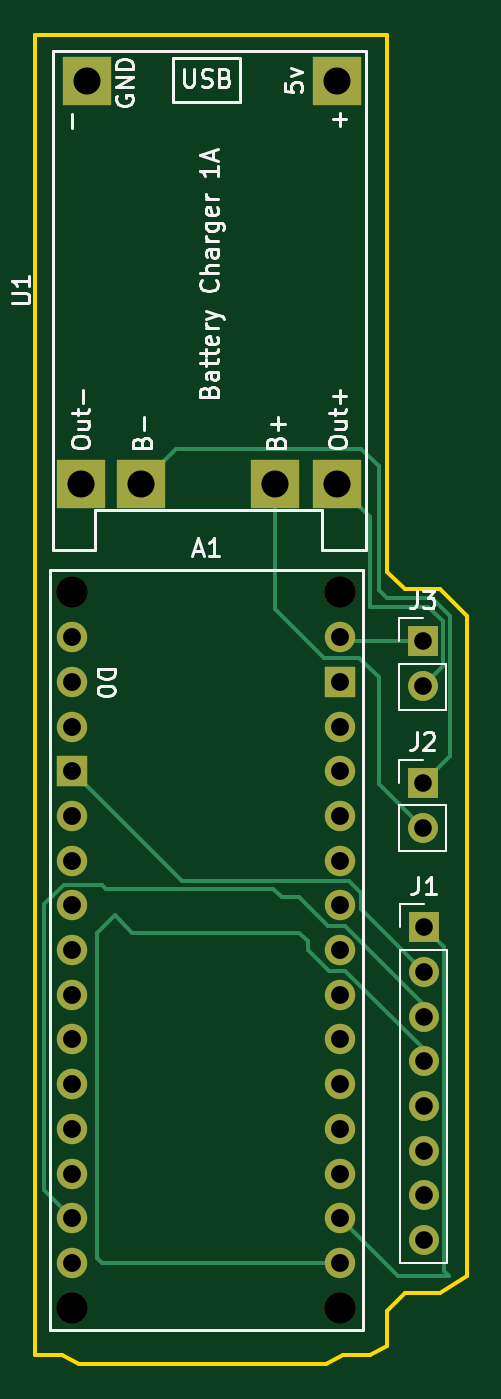
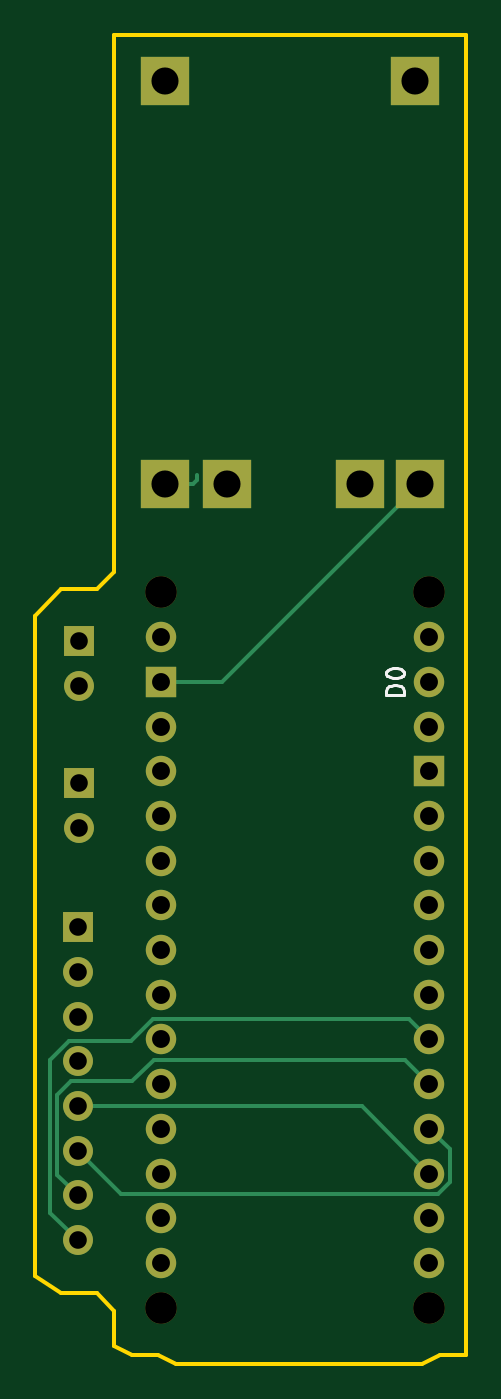
Circuit board: 11 layer files. Board 24.5 x 75.5 mm.
- bottom_copper: senec-c-B_Cu.gbr (5861 bytes)
- bottom_mask: senec-c-B_Mask.gbr (2062 bytes)
- paste: senec-c-B_Paste.gbr (450 bytes)
- bottom_silk: senec-c-B_Silkscreen.gbr (2075 bytes)
- outline: senec-c-Edge_Cuts.gbr (941 bytes)
- top_copper: senec-c-F_Cu.gbr (7445 bytes)
- top_mask: senec-c-F_Mask.gbr (2062 bytes)
- paste: senec-c-F_Paste.gbr (450 bytes)
- top_silk: senec-c-F_Silkscreen.gbr (24378 bytes)
- drill: senec-c-NPTH.drl (394 bytes)
- drill: senec-c-PTH.drl (1207 bytes)

=== bottom_copper: senec-c-B_Cu.gbr (5861 bytes, source omitted) ===
=== bottom_mask: senec-c-B_Mask.gbr ===
%TF.GenerationSoftware,KiCad,Pcbnew,8.0.6*%
%TF.CreationDate,2025-01-13T22:39:12+01:00*%
%TF.ProjectId,senec-c,73656e65-632d-4632-9e6b-696361645f70,rev?*%
%TF.SameCoordinates,Original*%
%TF.FileFunction,Soldermask,Bot*%
%TF.FilePolarity,Negative*%
%FSLAX46Y46*%
G04 Gerber Fmt 4.6, Leading zero omitted, Abs format (unit mm)*
G04 Created by KiCad (PCBNEW 8.0.6) date 2025-01-13 22:39:12*
%MOMM*%
%LPD*%
G01*
G04 APERTURE LIST*
%ADD10C,1.800000*%
%ADD11C,1.727200*%
%ADD12R,1.727200X1.727200*%
%ADD13R,1.700000X1.700000*%
%ADD14O,1.700000X1.700000*%
%ADD15R,2.800000X2.800000*%
G04 APERTURE END LIST*
D10*
%TO.C,A1*%
X176585000Y-73675000D03*
X176585000Y-114315000D03*
X191825000Y-73675000D03*
X191825000Y-114315000D03*
D11*
X191825000Y-109235000D03*
X191825000Y-83835000D03*
X191825000Y-104155000D03*
X191825000Y-101615000D03*
X191825000Y-99075000D03*
X191825000Y-96535000D03*
X191825000Y-93995000D03*
X191825000Y-91455000D03*
X191825000Y-88915000D03*
X191825000Y-86375000D03*
X191825000Y-106695000D03*
X191825000Y-81295000D03*
X176585000Y-78755000D03*
X176585000Y-76215000D03*
X176585000Y-86375000D03*
X176585000Y-88915000D03*
X176585000Y-91455000D03*
X176585000Y-93995000D03*
X176585000Y-96535000D03*
X176585000Y-99075000D03*
X176585000Y-101615000D03*
X176585000Y-104155000D03*
X176585000Y-106695000D03*
X176585000Y-109235000D03*
X176585000Y-111775000D03*
X191825000Y-111775000D03*
D12*
X176585000Y-83835000D03*
X191825000Y-78755000D03*
D11*
X176585000Y-81295000D03*
X191825000Y-76215000D03*
%TD*%
D13*
%TO.C,J3*%
X196500000Y-76460000D03*
D14*
X196500000Y-79000000D03*
%TD*%
D15*
%TO.C,U1*%
X191612500Y-44587500D03*
X177412500Y-44587500D03*
X191612500Y-67487500D03*
X177112500Y-67487500D03*
X188112500Y-67487500D03*
X180512500Y-67487500D03*
%TD*%
D13*
%TO.C,J1*%
X196575000Y-92695000D03*
D14*
X196575000Y-95235000D03*
X196575000Y-97775000D03*
X196575000Y-100315000D03*
X196575000Y-102855000D03*
X196575000Y-105395000D03*
X196575000Y-107935000D03*
X196575000Y-110475000D03*
%TD*%
D13*
%TO.C,J2*%
X196500000Y-84500000D03*
D14*
X196500000Y-87040000D03*
%TD*%
M02*

=== paste: senec-c-B_Paste.gbr ===
%TF.GenerationSoftware,KiCad,Pcbnew,8.0.6*%
%TF.CreationDate,2025-01-13T22:39:12+01:00*%
%TF.ProjectId,senec-c,73656e65-632d-4632-9e6b-696361645f70,rev?*%
%TF.SameCoordinates,Original*%
%TF.FileFunction,Paste,Bot*%
%TF.FilePolarity,Positive*%
%FSLAX46Y46*%
G04 Gerber Fmt 4.6, Leading zero omitted, Abs format (unit mm)*
G04 Created by KiCad (PCBNEW 8.0.6) date 2025-01-13 22:39:12*
%MOMM*%
%LPD*%
G01*
G04 APERTURE LIST*
G04 APERTURE END LIST*
M02*

=== bottom_silk: senec-c-B_Silkscreen.gbr ===
%TF.GenerationSoftware,KiCad,Pcbnew,8.0.6*%
%TF.CreationDate,2025-01-13T22:39:12+01:00*%
%TF.ProjectId,senec-c,73656e65-632d-4632-9e6b-696361645f70,rev?*%
%TF.SameCoordinates,Original*%
%TF.FileFunction,Legend,Bot*%
%TF.FilePolarity,Positive*%
%FSLAX46Y46*%
G04 Gerber Fmt 4.6, Leading zero omitted, Abs format (unit mm)*
G04 Created by KiCad (PCBNEW 8.0.6) date 2025-01-13 22:39:12*
%MOMM*%
%LPD*%
G01*
G04 APERTURE LIST*
%ADD10C,0.150000*%
G04 APERTURE END LIST*
D10*
X178035180Y-79493094D02*
X179035180Y-79493094D01*
X179035180Y-79493094D02*
X179035180Y-79254999D01*
X179035180Y-79254999D02*
X178987561Y-79112142D01*
X178987561Y-79112142D02*
X178892323Y-79016904D01*
X178892323Y-79016904D02*
X178797085Y-78969285D01*
X178797085Y-78969285D02*
X178606609Y-78921666D01*
X178606609Y-78921666D02*
X178463752Y-78921666D01*
X178463752Y-78921666D02*
X178273276Y-78969285D01*
X178273276Y-78969285D02*
X178178038Y-79016904D01*
X178178038Y-79016904D02*
X178082800Y-79112142D01*
X178082800Y-79112142D02*
X178035180Y-79254999D01*
X178035180Y-79254999D02*
X178035180Y-79493094D01*
X179035180Y-78302618D02*
X179035180Y-78207380D01*
X179035180Y-78207380D02*
X178987561Y-78112142D01*
X178987561Y-78112142D02*
X178939942Y-78064523D01*
X178939942Y-78064523D02*
X178844704Y-78016904D01*
X178844704Y-78016904D02*
X178654228Y-77969285D01*
X178654228Y-77969285D02*
X178416133Y-77969285D01*
X178416133Y-77969285D02*
X178225657Y-78016904D01*
X178225657Y-78016904D02*
X178130419Y-78064523D01*
X178130419Y-78064523D02*
X178082800Y-78112142D01*
X178082800Y-78112142D02*
X178035180Y-78207380D01*
X178035180Y-78207380D02*
X178035180Y-78302618D01*
X178035180Y-78302618D02*
X178082800Y-78397856D01*
X178082800Y-78397856D02*
X178130419Y-78445475D01*
X178130419Y-78445475D02*
X178225657Y-78493094D01*
X178225657Y-78493094D02*
X178416133Y-78540713D01*
X178416133Y-78540713D02*
X178654228Y-78540713D01*
X178654228Y-78540713D02*
X178844704Y-78493094D01*
X178844704Y-78493094D02*
X178939942Y-78445475D01*
X178939942Y-78445475D02*
X178987561Y-78397856D01*
X178987561Y-78397856D02*
X179035180Y-78302618D01*
M02*

=== outline: senec-c-Edge_Cuts.gbr ===
%TF.GenerationSoftware,KiCad,Pcbnew,8.0.6*%
%TF.CreationDate,2025-01-13T22:39:12+01:00*%
%TF.ProjectId,senec-c,73656e65-632d-4632-9e6b-696361645f70,rev?*%
%TF.SameCoordinates,Original*%
%TF.FileFunction,Profile,NP*%
%FSLAX46Y46*%
G04 Gerber Fmt 4.6, Leading zero omitted, Abs format (unit mm)*
G04 Created by KiCad (PCBNEW 8.0.6) date 2025-01-13 22:39:12*
%MOMM*%
%LPD*%
G01*
G04 APERTURE LIST*
%TA.AperFunction,Profile*%
%ADD10C,0.200000*%
%TD*%
G04 APERTURE END LIST*
D10*
X194500000Y-72500000D02*
X195500000Y-73500000D01*
X197500000Y-73500000D01*
X199000000Y-75000000D01*
X199000000Y-112500000D01*
X197500000Y-113500000D01*
X195500000Y-113500000D01*
X194500000Y-114500000D01*
X194500000Y-116500000D01*
X193500000Y-117000000D01*
X192000000Y-117000000D01*
X191000000Y-117500000D01*
X177000000Y-117500000D01*
X176000000Y-117000000D01*
X174500000Y-117000000D01*
X174500000Y-42000000D01*
X194500000Y-42000000D01*
X194500000Y-72500000D01*
M02*

=== top_copper: senec-c-F_Cu.gbr (7445 bytes, source omitted) ===
=== top_mask: senec-c-F_Mask.gbr ===
%TF.GenerationSoftware,KiCad,Pcbnew,8.0.6*%
%TF.CreationDate,2025-01-13T22:39:12+01:00*%
%TF.ProjectId,senec-c,73656e65-632d-4632-9e6b-696361645f70,rev?*%
%TF.SameCoordinates,Original*%
%TF.FileFunction,Soldermask,Top*%
%TF.FilePolarity,Negative*%
%FSLAX46Y46*%
G04 Gerber Fmt 4.6, Leading zero omitted, Abs format (unit mm)*
G04 Created by KiCad (PCBNEW 8.0.6) date 2025-01-13 22:39:12*
%MOMM*%
%LPD*%
G01*
G04 APERTURE LIST*
%ADD10C,1.800000*%
%ADD11C,1.727200*%
%ADD12R,1.727200X1.727200*%
%ADD13R,1.700000X1.700000*%
%ADD14O,1.700000X1.700000*%
%ADD15R,2.800000X2.800000*%
G04 APERTURE END LIST*
D10*
%TO.C,A1*%
X176585000Y-73675000D03*
X176585000Y-114315000D03*
X191825000Y-73675000D03*
X191825000Y-114315000D03*
D11*
X191825000Y-109235000D03*
X191825000Y-83835000D03*
X191825000Y-104155000D03*
X191825000Y-101615000D03*
X191825000Y-99075000D03*
X191825000Y-96535000D03*
X191825000Y-93995000D03*
X191825000Y-91455000D03*
X191825000Y-88915000D03*
X191825000Y-86375000D03*
X191825000Y-106695000D03*
X191825000Y-81295000D03*
X176585000Y-78755000D03*
X176585000Y-76215000D03*
X176585000Y-86375000D03*
X176585000Y-88915000D03*
X176585000Y-91455000D03*
X176585000Y-93995000D03*
X176585000Y-96535000D03*
X176585000Y-99075000D03*
X176585000Y-101615000D03*
X176585000Y-104155000D03*
X176585000Y-106695000D03*
X176585000Y-109235000D03*
X176585000Y-111775000D03*
X191825000Y-111775000D03*
D12*
X176585000Y-83835000D03*
X191825000Y-78755000D03*
D11*
X176585000Y-81295000D03*
X191825000Y-76215000D03*
%TD*%
D13*
%TO.C,J3*%
X196500000Y-76460000D03*
D14*
X196500000Y-79000000D03*
%TD*%
D15*
%TO.C,U1*%
X191612500Y-44587500D03*
X177412500Y-44587500D03*
X191612500Y-67487500D03*
X177112500Y-67487500D03*
X188112500Y-67487500D03*
X180512500Y-67487500D03*
%TD*%
D13*
%TO.C,J1*%
X196575000Y-92695000D03*
D14*
X196575000Y-95235000D03*
X196575000Y-97775000D03*
X196575000Y-100315000D03*
X196575000Y-102855000D03*
X196575000Y-105395000D03*
X196575000Y-107935000D03*
X196575000Y-110475000D03*
%TD*%
D13*
%TO.C,J2*%
X196500000Y-84500000D03*
D14*
X196500000Y-87040000D03*
%TD*%
M02*

=== paste: senec-c-F_Paste.gbr ===
%TF.GenerationSoftware,KiCad,Pcbnew,8.0.6*%
%TF.CreationDate,2025-01-13T22:39:12+01:00*%
%TF.ProjectId,senec-c,73656e65-632d-4632-9e6b-696361645f70,rev?*%
%TF.SameCoordinates,Original*%
%TF.FileFunction,Paste,Top*%
%TF.FilePolarity,Positive*%
%FSLAX46Y46*%
G04 Gerber Fmt 4.6, Leading zero omitted, Abs format (unit mm)*
G04 Created by KiCad (PCBNEW 8.0.6) date 2025-01-13 22:39:12*
%MOMM*%
%LPD*%
G01*
G04 APERTURE LIST*
G04 APERTURE END LIST*
M02*

=== top_silk: senec-c-F_Silkscreen.gbr (24378 bytes, source omitted) ===
=== drill: senec-c-NPTH.drl ===
M48
; DRILL file {KiCad 8.0.6} date 2025-01-13T22:39:06+0100
; FORMAT={-:-/ absolute / inch / decimal}
; #@! TF.CreationDate,2025-01-13T22:39:06+01:00
; #@! TF.GenerationSoftware,Kicad,Pcbnew,8.0.6
; #@! TF.FileFunction,NonPlated,1,2,NPTH
FMAT,2
INCH
; #@! TA.AperFunction,NonPlated,NPTH,ComponentDrill
T1C0.0709
%
G90
G05
T1
X6.9522Y-2.9006
X6.9522Y-4.5006
X7.5522Y-2.9006
X7.5522Y-4.5006
M30

=== drill: senec-c-PTH.drl ===
M48
; DRILL file {KiCad 8.0.6} date 2025-01-13T22:39:06+0100
; FORMAT={-:-/ absolute / inch / decimal}
; #@! TF.CreationDate,2025-01-13T22:39:06+01:00
; #@! TF.GenerationSoftware,Kicad,Pcbnew,8.0.6
; #@! TF.FileFunction,Plated,1,2,PTH
FMAT,2
INCH
; #@! TA.AperFunction,Plated,PTH,ComponentDrill
T1C0.0394
; #@! TA.AperFunction,Plated,PTH,ComponentDrill
T2C0.0400
; #@! TA.AperFunction,Plated,PTH,ComponentDrill
T3C0.0606
%
G90
G05
T1
X7.7362Y-3.0102
X7.7362Y-3.1102
X7.7362Y-3.3268
X7.7362Y-3.4268
X7.7392Y-3.6494
X7.7392Y-3.7494
X7.7392Y-3.8494
X7.7392Y-3.9494
X7.7392Y-4.0494
X7.7392Y-4.1494
X7.7392Y-4.2494
X7.7392Y-4.3494
T2
X6.9522Y-3.0006
X6.9522Y-3.1006
X6.9522Y-3.2006
X6.9522Y-3.3006
X6.9522Y-3.4006
X6.9522Y-3.5006
X6.9522Y-3.6006
X6.9522Y-3.7006
X6.9522Y-3.8006
X6.9522Y-3.9006
X6.9522Y-4.0006
X6.9522Y-4.1006
X6.9522Y-4.2006
X6.9522Y-4.3006
X6.9522Y-4.4006
X7.5522Y-3.0006
X7.5522Y-3.1006
X7.5522Y-3.2006
X7.5522Y-3.3006
X7.5522Y-3.4006
X7.5522Y-3.5006
X7.5522Y-3.6006
X7.5522Y-3.7006
X7.5522Y-3.8006
X7.5522Y-3.9006
X7.5522Y-4.0006
X7.5522Y-4.1006
X7.5522Y-4.2006
X7.5522Y-4.3006
X7.5522Y-4.4006
T3
X6.9729Y-2.657
X6.9847Y-1.7554
X7.1068Y-2.657
X7.406Y-2.657
X7.5438Y-1.7554
X7.5438Y-2.657
M30

